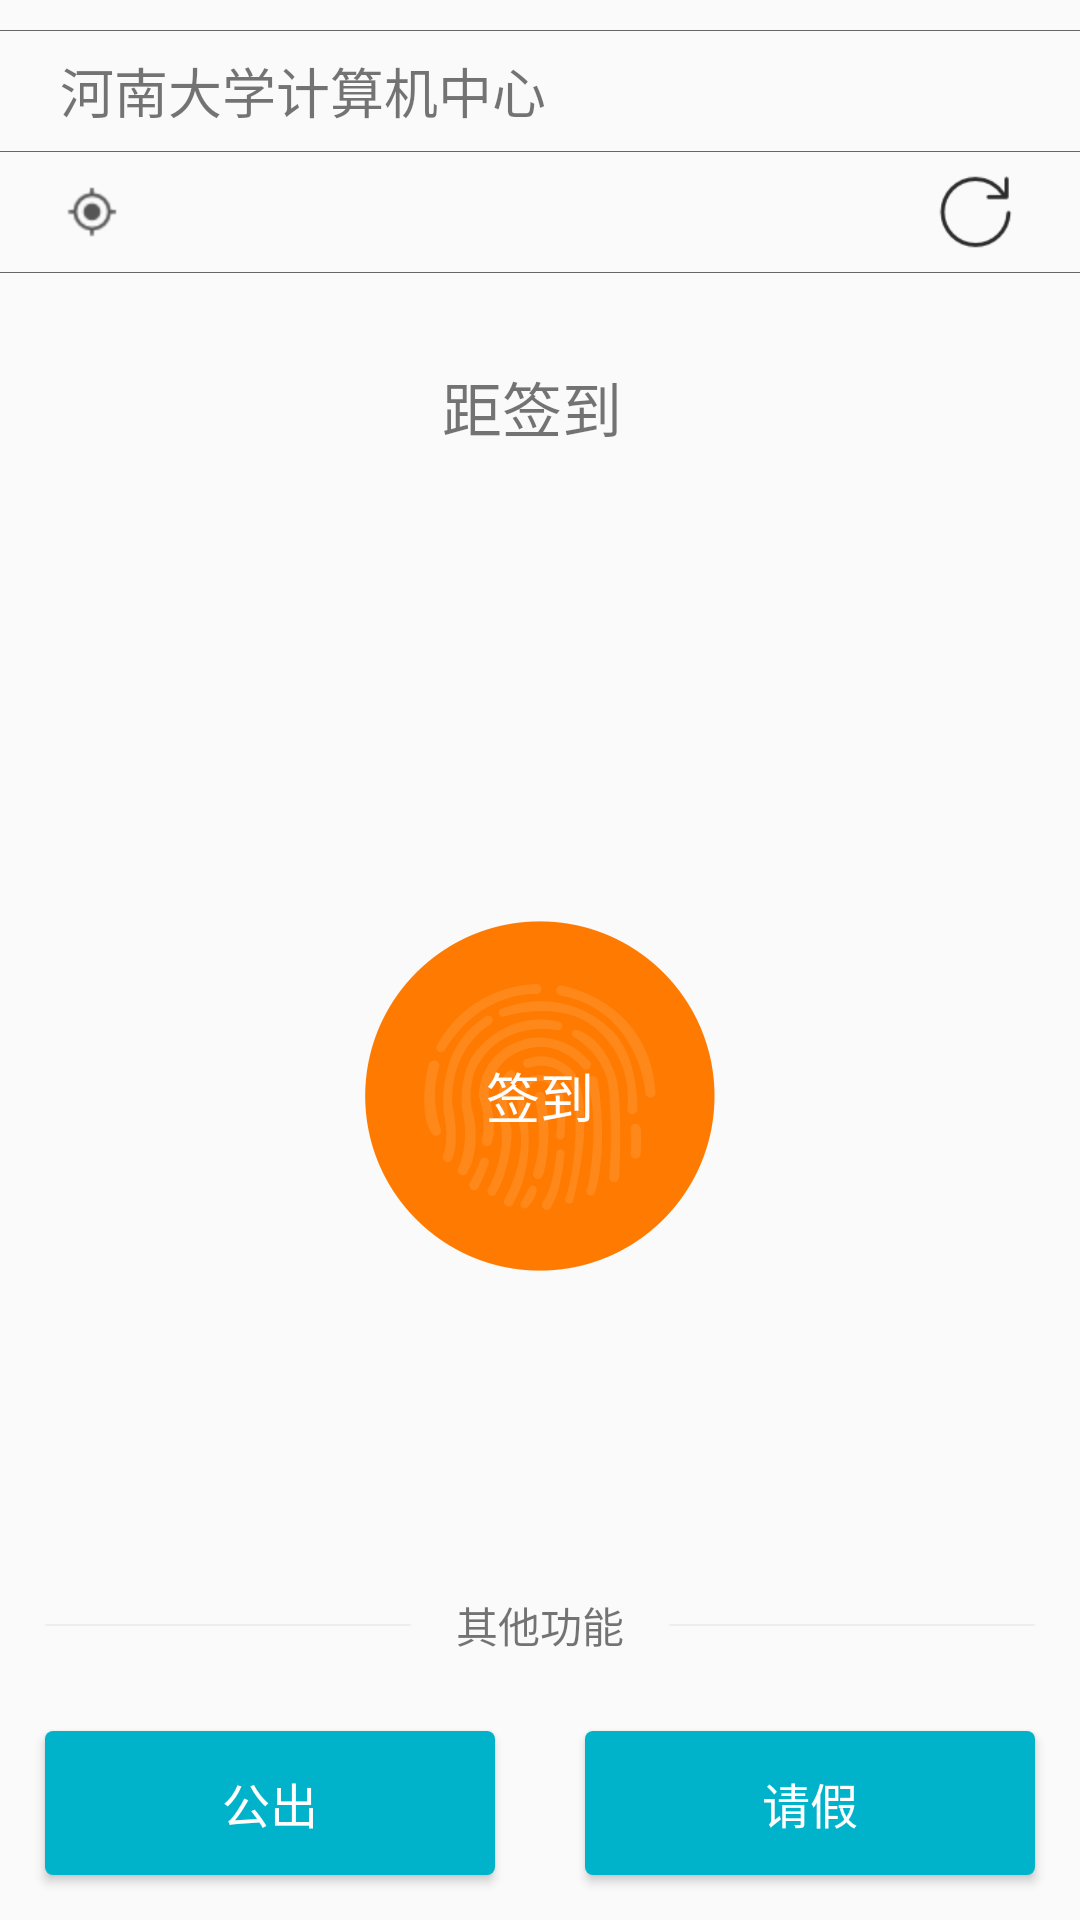

The Android layout XML behind this screen, and the referenced resources:
<!-- AndroidManifest.xml: application theme AppTheme -->
<!-- res/layout/activity_sign.xml -->
<?xml version="1.0" encoding="utf-8"?>
<layout  xmlns:android="http://schemas.android.com/apk/res/android">
    <LinearLayout
        android:id="@+id/activity_sign"
        android:layout_width="match_parent"
        android:layout_height="match_parent"
        android:orientation="vertical">

        <View
            android:layout_width="match_parent"
            android:layout_height="0.1dp"
            android:layout_marginTop="10dp"
            android:background="@color/grey_66" />

        <TextView
            android:layout_width="match_parent"
            android:layout_height="40dp"
            android:layout_marginLeft="20dp"
            android:gravity="center_vertical"
            android:text="河南大学计算机中心"
            android:textSize="18sp" />

        <View
            android:layout_width="match_parent"
            android:layout_height="0.1dp"
            android:background="@color/grey_66" />

        <RelativeLayout
            android:layout_width="match_parent"
            android:layout_height="40dp">

            <ImageView
                android:id="@+id/iv_sign_locate"
                android:layout_width="wrap_content"
                android:layout_height="wrap_content"
                android:layout_centerVertical="true"
                android:layout_marginLeft="20dp"
                android:background="@drawable/icon_locate" />

            <TextView
                android:id="@+id/tv_address"
                android:layout_width="match_parent"
                android:layout_height="40dp"
                android:layout_marginLeft="10dp"
                android:layout_toRightOf="@id/iv_sign_locate"
                android:gravity="center_vertical"
                android:text=""
                android:textSize="18sp" />

            <ImageView
                android:id="@+id/iv_sign_refresh"
                android:layout_width="30dp"
                android:layout_height="30dp"
                android:layout_alignParentRight="true"
                android:layout_centerVertical="true"
                android:layout_marginRight="20dp"
                android:background="@drawable/loc_refresh" />

        </RelativeLayout>

        <View
            android:layout_width="match_parent"
            android:layout_height="0.1dp"
            android:background="@color/grey_66" />

        <RelativeLayout
            android:layout_width="match_parent"
            android:layout_height="match_parent"
            android:orientation="vertical">

            <LinearLayout
                android:layout_width="match_parent"
                android:layout_height="wrap_content"
                android:layout_marginTop="30dp"
                android:gravity="center"
                android:orientation="horizontal">

                <TextView
                    android:id="@+id/tv_sign_describe"
                    android:layout_width="wrap_content"
                    android:layout_height="match_parent"
                    android:text="距签到"
                    android:textSize="20sp" />

                <TextView
                    android:id="@+id/tv_sign_time"
                    android:layout_width="wrap_content"
                    android:layout_height="wrap_content"
                    android:layout_marginLeft="5dp"
                    android:textColor="@color/orange"
                    android:textSize="20sp" />
            </LinearLayout>

            <FrameLayout
                android:layout_width="wrap_content"
                android:layout_height="wrap_content"
                android:layout_centerInParent="true"
                android:layout_gravity="center">

                <ImageView
                    android:id="@+id/iv_sign_btn"
                    android:layout_width="wrap_content"
                    android:layout_height="wrap_content"
                    android:background="@drawable/sign_anim"
                    android:gravity="center" />

                <TextView
                    android:id="@+id/tv_sign_btn"
                    android:layout_width="wrap_content"
                    android:layout_height="wrap_content"
                    android:layout_gravity="center"
                    android:text="签到"
                    android:textColor="@color/white"
                    android:textSize="18sp" />
            </FrameLayout>


            <LinearLayout
                android:layout_width="match_parent"
                android:layout_height="wrap_content"
                android:layout_alignParentBottom="true"
                android:orientation="vertical">

                <LinearLayout
                    android:layout_width="match_parent"
                    android:layout_height="wrap_content"
                    android:layout_marginBottom="10dp"
                    android:gravity="center_vertical"
                    android:orientation="horizontal">

                    <View
                        android:layout_width="0dp"
                        android:layout_height="0.5dp"
                        android:layout_centerVertical="true"
                        android:layout_marginLeft="15dp"
                        android:layout_marginRight="15dp"
                        android:layout_weight="1"
                        android:background="@color/grey_ee" />

                    <TextView
                        android:layout_width="wrap_content"
                        android:layout_height="wrap_content"
                        android:layout_centerInParent="true"
                        android:text="其他功能" />

                    <View
                        android:layout_width="0dp"
                        android:layout_height="0.5dp"
                        android:layout_centerVertical="true"
                        android:layout_marginLeft="15dp"
                        android:layout_marginRight="15dp"
                        android:layout_weight="1"
                        android:background="@color/grey_ee" />
                </LinearLayout>

                <LinearLayout
                    android:layout_width="match_parent"
                    android:layout_height="wrap_content"
                    android:orientation="horizontal">

                    <Button
                        android:id="@+id/btn_out_for_work"
                        android:layout_width="0dp"
                        android:layout_height="wrap_content"
                        android:layout_margin="15dp"
                        android:layout_weight="1"
                        android:background="@drawable/bg_leave_btn"
                        android:text="公出"
                        android:textColor="@color/white"
                        android:textSize="16sp" />

                    <Button
                        android:id="@+id/btn_leave"
                        android:layout_width="0dp"
                        android:layout_height="wrap_content"
                        android:layout_margin="15dp"
                        android:layout_weight="1"
                        android:background="@drawable/bg_leave_btn"
                        android:text="请假"
                        android:textColor="@color/white"
                        android:textSize="16sp" />
                </LinearLayout>

            </LinearLayout>

        </RelativeLayout>
    </LinearLayout>
</layout>
<!-- resources referenced by this layout -->
<resources>
  <color name="grey_66">#666666</color>
  <color name="grey_ee">#EEEEEE</color>
  <color name="orange">#FF7A00</color>
  <color name="white">#FFFFFF</color>
  <!-- drawable bg_leave_btn (drawable) -->
  <?xml version="1.0" encoding="utf-8"?>
  <shape xmlns:android="http://schemas.android.com/apk/res/android" >
  
      
      <solid android:color="#00B3CA" />
      
      <stroke
          android:width="0dp"
          android:color="@android:color/darker_gray" />
      
      <corners android:radius="2.5dp" />
      
      <padding
          android:bottom="0dp"
          android:left="0dp"
          android:right="0dp"
          android:top="0dp" />
      
      
  
  </shape>
  <!-- drawable icon_locate: png bitmap (drawable-hdpi, 834 bytes) -->
  <!-- drawable loc_refresh: png bitmap (drawable-hdpi, 1284 bytes) -->
  <!-- drawable sign_anim (drawable) -->
  <?xml version="1.0" encoding="utf-8"?>
  <animation-list xmlns:android="http://schemas.android.com/apk/res/android"
      android:oneshot="false">
  
      <item
          android:drawable="@drawable/sign_btn_01"
          android:duration="700" />
      <item
          android:drawable="@drawable/sign_btn_02"
          android:duration="700" />
      <item
          android:drawable="@drawable/sign_btn_03"
          android:duration="700" />
      <item
          android:drawable="@drawable/sign_btn_04"
          android:duration="700" />
      <item
          android:drawable="@drawable/sign_btn_03"
          android:duration="700" />
      <item
          android:drawable="@drawable/sign_btn_02"
          android:duration="700" />
  </animation-list>
  <style name="AppTheme" parent="Theme.AppCompat.Light.NoActionBar">
          
          <item name="colorPrimary">@color/colorPrimary</item>
          <item name="colorPrimaryDark">@color/colorPrimaryDark</item>
          <item name="colorAccent">@color/colorAccent</item>
      </style>
  <!-- drawable sign_btn_01: png bitmap (drawable-xxhdpi, 21877 bytes) -->
  <!-- drawable sign_btn_02: png bitmap (drawable-xxhdpi, 15007 bytes) -->
  <!-- drawable sign_btn_03: png bitmap (drawable-xxhdpi, 17590 bytes) -->
  <!-- drawable sign_btn_04: png bitmap (drawable-xxhdpi, 20310 bytes) -->
  <color name="colorPrimary">#299FCC</color>
  <color name="colorPrimaryDark">#299FCC</color>
  <color name="colorAccent">#FF4081</color>
</resources>
